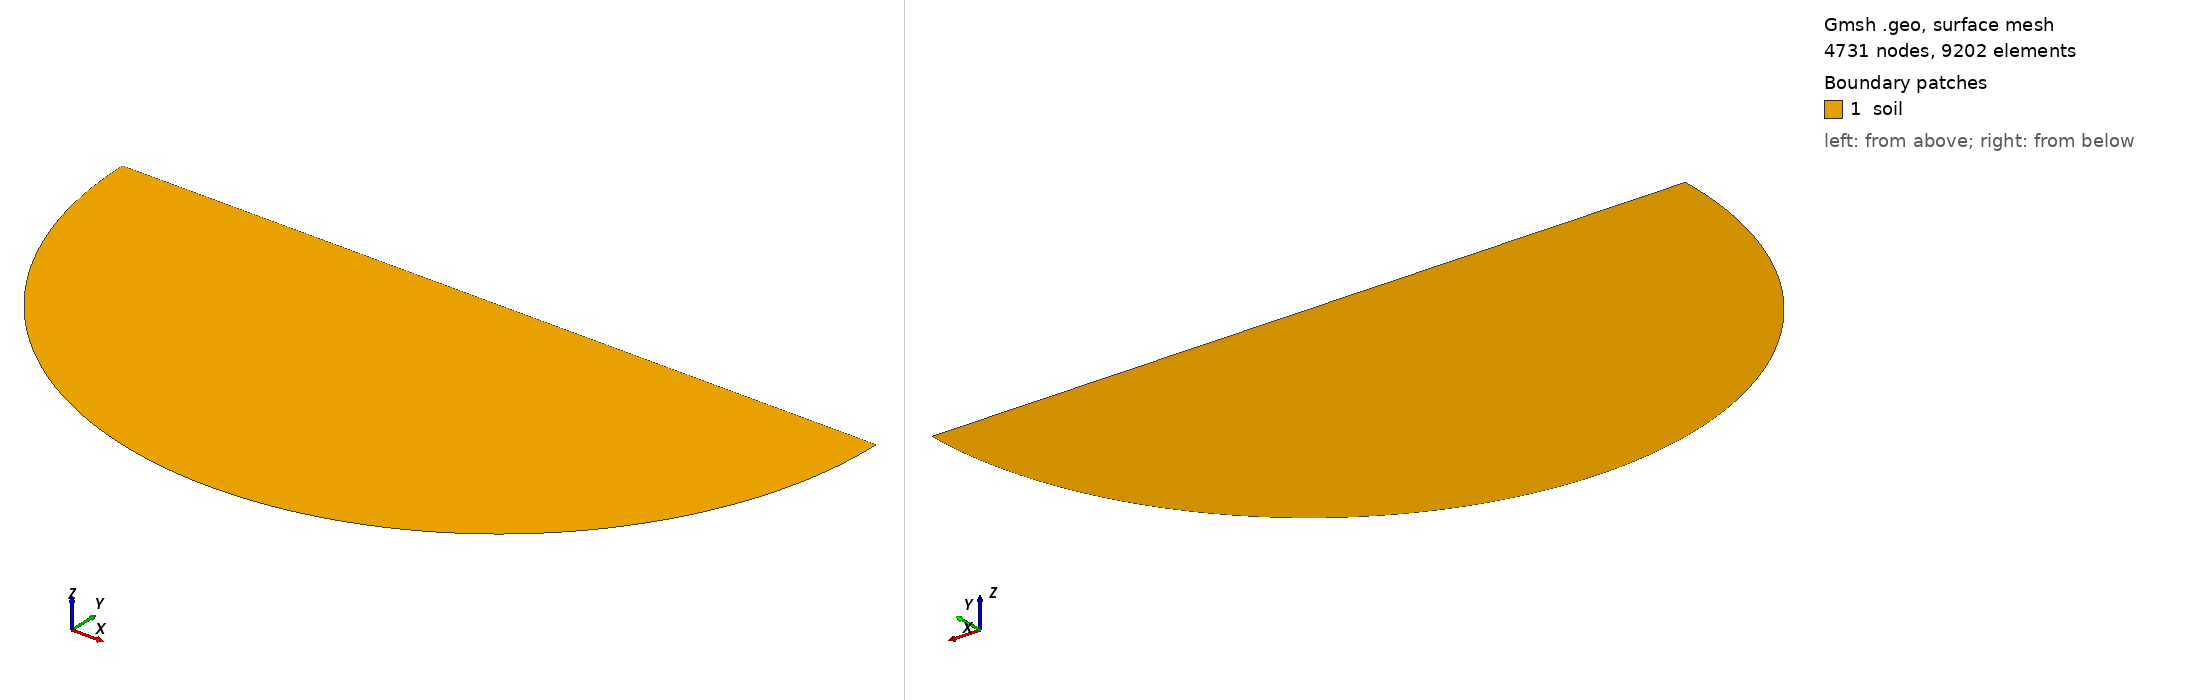

Gmsh geometry script, surface-meshed: 4731 nodes, 9202 surface elements. Boundary patches (legend numbers): 1 soil. Left view from above one corner, right view from below the opposite corner. Legend entries are the model's physical surfaces. The drawing asked Gmsh for element sizes between 1% and 20% of the model's largest extent; the script's own settings can give other sizes.

=== semi-circle-soil.geo (drawn) ===
//-----------------------------------------------------------------------------
//
// Name       : semi-circle.geo
// Author     : Mohd Afeef BADRI
// Date       : 19 / April / 2023
//
// ----------------------------------------------------------------------------
// Comment    : simple semi-circle problem mesh for elastodynamics/soildynamics
//
// Parameters : radius  - this is the radius of the semi-circle
//              meshSize- this is the mesh size of the
//
// Usage      : gmsh circle.geo -setnumber radius 50.0 -2 -format msh41
//
//
//-----------------------------------------------------------------------------

//==============================================================================
// ---- define parameters for commandline ----
//==============================================================================

DefineConstant[ radius = {50.0, Min .0001, Max 1000, Step 1,
                         Name "Parameters/radius radius"} ];

DefineConstant[ meshSize  = {1.0, Min 0.0001, Max 30, Step 1,
                         Name "Parameters/MeshSize MeshSize"} ];

DefineConstant[ input = {10.0, Min 1, Max 20, Step 1,
                         Name "Parameters/input input"} ];
                         
//==============================================================================
// ---- mesh size factor ----
//==============================================================================

h = meshSize;

//==============================================================================
// ---- points ----
//==============================================================================

Point(1) = {0, 0, 0, h};
Point(2) = {input/2., 0, 0, h};
Point(3) = {-input/2., 0, 0, h};
Point(4) = {-radius, 0, 0, h};
Point(5) = {radius, 0, 0, h};
Point(6) = {0, -radius, 0, h};

//==============================================================================
// ---- arcs ----
//==============================================================================

Circle(1) = {4, 1, 6};
Circle(2) = {6, 1, 5};

//==============================================================================
// ---- lines ----
//==============================================================================

Line(3) = {5, 2};
Line(4) = {2, 1};
Line(5) = {1, 3};
Line(6) = {3, 4};

//==============================================================================
// ---- surface ----
//==============================================================================

Curve Loop(1) = {6, 1, 2, 3, 4, 5};
Plane Surface(1) = {1};

//==============================================================================
// ---- groups ----
//==============================================================================

Physical Surface("soil", 7) = {1};
Physical Curve("lower", 8) = {1, 2};
Physical Curve("top", 9) = {6, 3};
Physical Curve("input", 10) = {5, 4};
Physical Point("source", 11) = {1};

//==============================================================================
// ---- msh version imposed ----
//==============================================================================

Mesh.MshFileVersion = 4.1;
Mesh 2;
